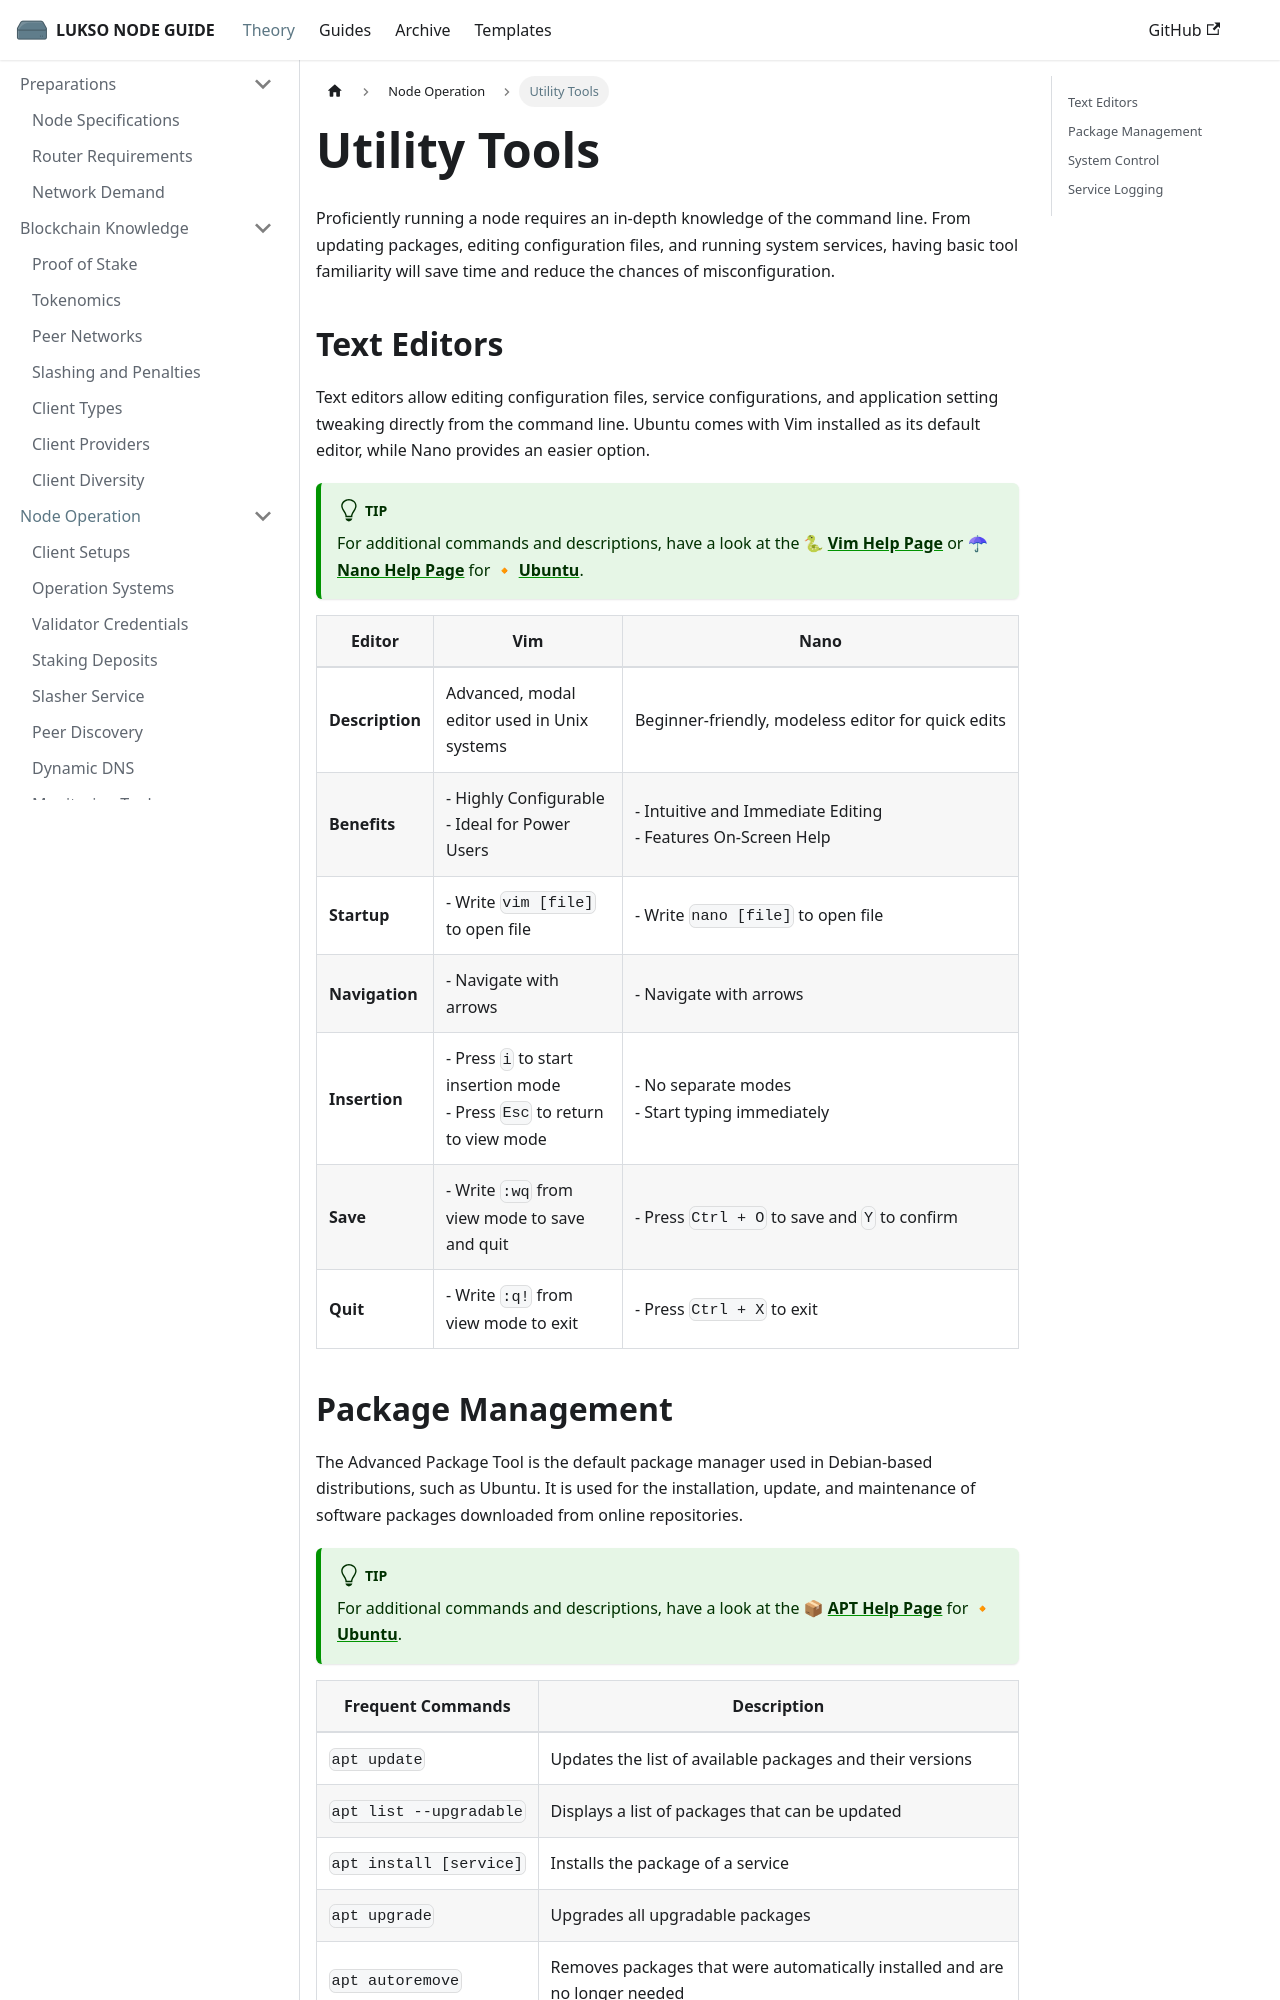

repository: fhildeb/lukso-node-guide · page: docs/theory/node-operation/utility-tools/index.html · generator: docusaurus

---
sidebar_label: "Utility Tools"
sidebar_position: 11
description: "Master essential Linux tools for running a LUKSO node, including Vim, Nano, APT package management, systemctl commands, and logging with journalctl."
---

import Tabs from '@theme/Tabs';
import TabItem from '@theme/TabItem';

# Utility Tools

Proficiently running a node requires an in-depth knowledge of the command line. From updating packages, editing configuration files, and running system services, having basic tool familiarity will save time and reduce the chances of misconfiguration.

## Text Editors

Text editors allow editing configuration files, service configurations, and application setting tweaking directly from the command line. Ubuntu comes with Vim installed as its default editor, while Nano provides an easier option.

:::tip

For additional commands and descriptions, have a look at the 🐍 [**Vim Help Page**](https://manpages.ubuntu.com/manpages/noble/de/man1/vim.1.html) or ☂ [**Nano Help Page**](https://manpages.ubuntu.com/manpages/bionic/man1/nano.1.html) for 🔸 [**Ubuntu**](https://ubuntu.com/).

:::

| **Editor**      | **Vim**                                                                        | **Nano**                                                          |
| --------------- | ------------------------------------------------------------------------------ | ----------------------------------------------------------------- |
| **Description** | Advanced, modal editor used in Unix systems                                    | <nobr> Beginner-friendly, modeless editor for quick edits </nobr> |
| **Benefits**    | - Highly Configurable <br/> - Ideal for Power Users                            | - Intuitive and Immediate Editing <br/> - Features On-Screen Help |
| **Startup**     | - Write `vim [file]` to open file                                              | - Write `nano [file]` to open file                                |
| **Navigation**  | - Navigate with arrows                                                         | - Navigate with arrows                                            |
| **Insertion**   | - Press `i` to start insertion mode <br/> - Press `Esc` to return to view mode | - No separate modes <br/> - Start typing immediately              |
| **Save**        | - Write `:wq` from view mode to save and quit                                  | - Press `Ctrl + O` to save and `Y` to confirm                     |
| **Quit**        | - Write `:q!` from view mode to exit                                           | - Press `Ctrl + X` to exit                                        |
